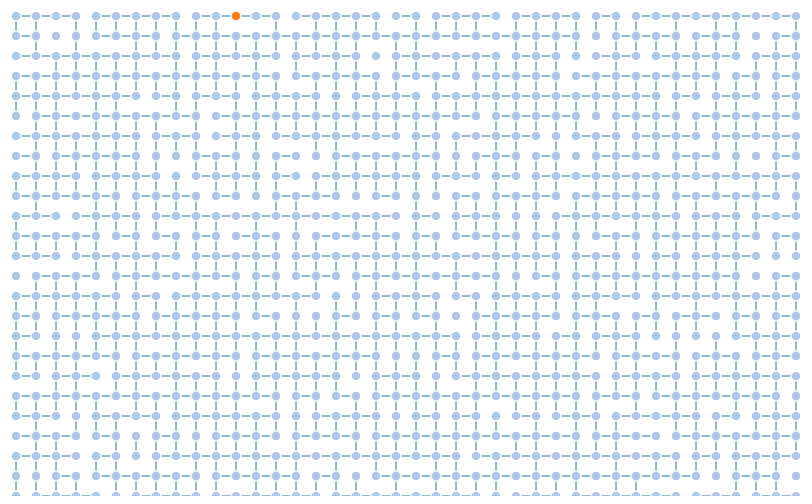
D3 v3 page, settled after 360 driven frames (6 s of simulated time); the page loaded 1 data file(s).


var width = 960,
    height = 500;

var color = d3.scale.category20();

var force = d3.layout.force()
    .charge(-120)
    .linkDistance(30)
    .size([width, height]);

var svg = d3.select("body").append("svg")
    .attr("width", width)
    .attr("height", height);

d3.json("jsonDataD3.json", function(error, graph) {
  force
      .nodes(graph.nodes)
      .links(graph.links)
      .start();

  var link = svg.selectAll(".link")
      .data(graph.links)
    .enter().append("line")
      .attr("class", "link")
      .style("stroke", function(d) { return color(d.value); });

  var node = svg.selectAll(".node")
      .data(graph.nodes)
    .enter().append("circle")
      .attr("class", "node")
      .attr("r", 5)
      .style("fill", function(d) { return color(d.group); })
      .call(force.drag);

  node.append("title")
      .text(function(d) { return d.name; });

  force.on("tick", function() {
    link.attr("x1", function(d) { return d.source.x; })
        .attr("y1", function(d) { return d.source.y; })
        .attr("x2", function(d) { return d.target.x; })
        .attr("y2", function(d) { return d.target.y; });

    node.attr("cx", function(d) { return d.x; })
        .attr("cy", function(d) { return d.y; });
  });
});



### data: jsonDataD3.json
{
 "nodes": [
  {
   "sensorId": "N-H563T",
   "group": "noValue",
   "x": 20,
   "y": 20,
   "fixed": true
  },
  {
   "sensorId": "N-QWNZH",
   "group": "noValue",
   "x": 40,
   "y": 20,
   "fixed": true
  },
  {
   "sensorId": "N-LETTK",
   "group": "noValue",
   "x": 60,
   "y": 20,
   "fixed": true
  },
  {
   "sensorId": "N-SCK04",
   "group": "noValue",
   "x": 80,
   "y": 20,
   "fixed": true
  },
  {
   "sensorId": "N-8HOVD",
   "group": "noValue",
   "x": 100,
   "y": 20,
   "fixed": true
  },
  {
   "sensorId": "N-HW9R2",
   "group": "noValue",
   "x": 120,
   "y": 20,
   "fixed": true
  },
  {
   "sensorId": "N-SUFMO",
   "group": "noValue",
   "x": 140,
   "y": 20,
   "fixed": true
  },
  {
   "sensorId": "N-0047F",
   "group": "noValue",
   "x": 160,
   "y": 20,
   "fixed": true
  },
  "... 1,592 more items"
 ],
 "links": [
  {
   "source": 0,
   "target": 0,
   "value": 1
  },
  {
   "source": 0,
   "target": 1,
   "value": 1
  },
  {
   "source": 0,
   "target": 40,
   "value": 1
  },
  {
   "source": 1,
   "target": 0,
   "value": 1
  },
  {
   "source": 1,
   "target": 1,
   "value": 1
  },
  {
   "source": 1,
   "target": 2,
   "value": 1
  },
  {
   "source": 1,
   "target": 41,
   "value": 1
  },
  {
   "source": 2,
   "target": 1,
   "value": 1
  },
  "... 6,310 more items"
 ]
}